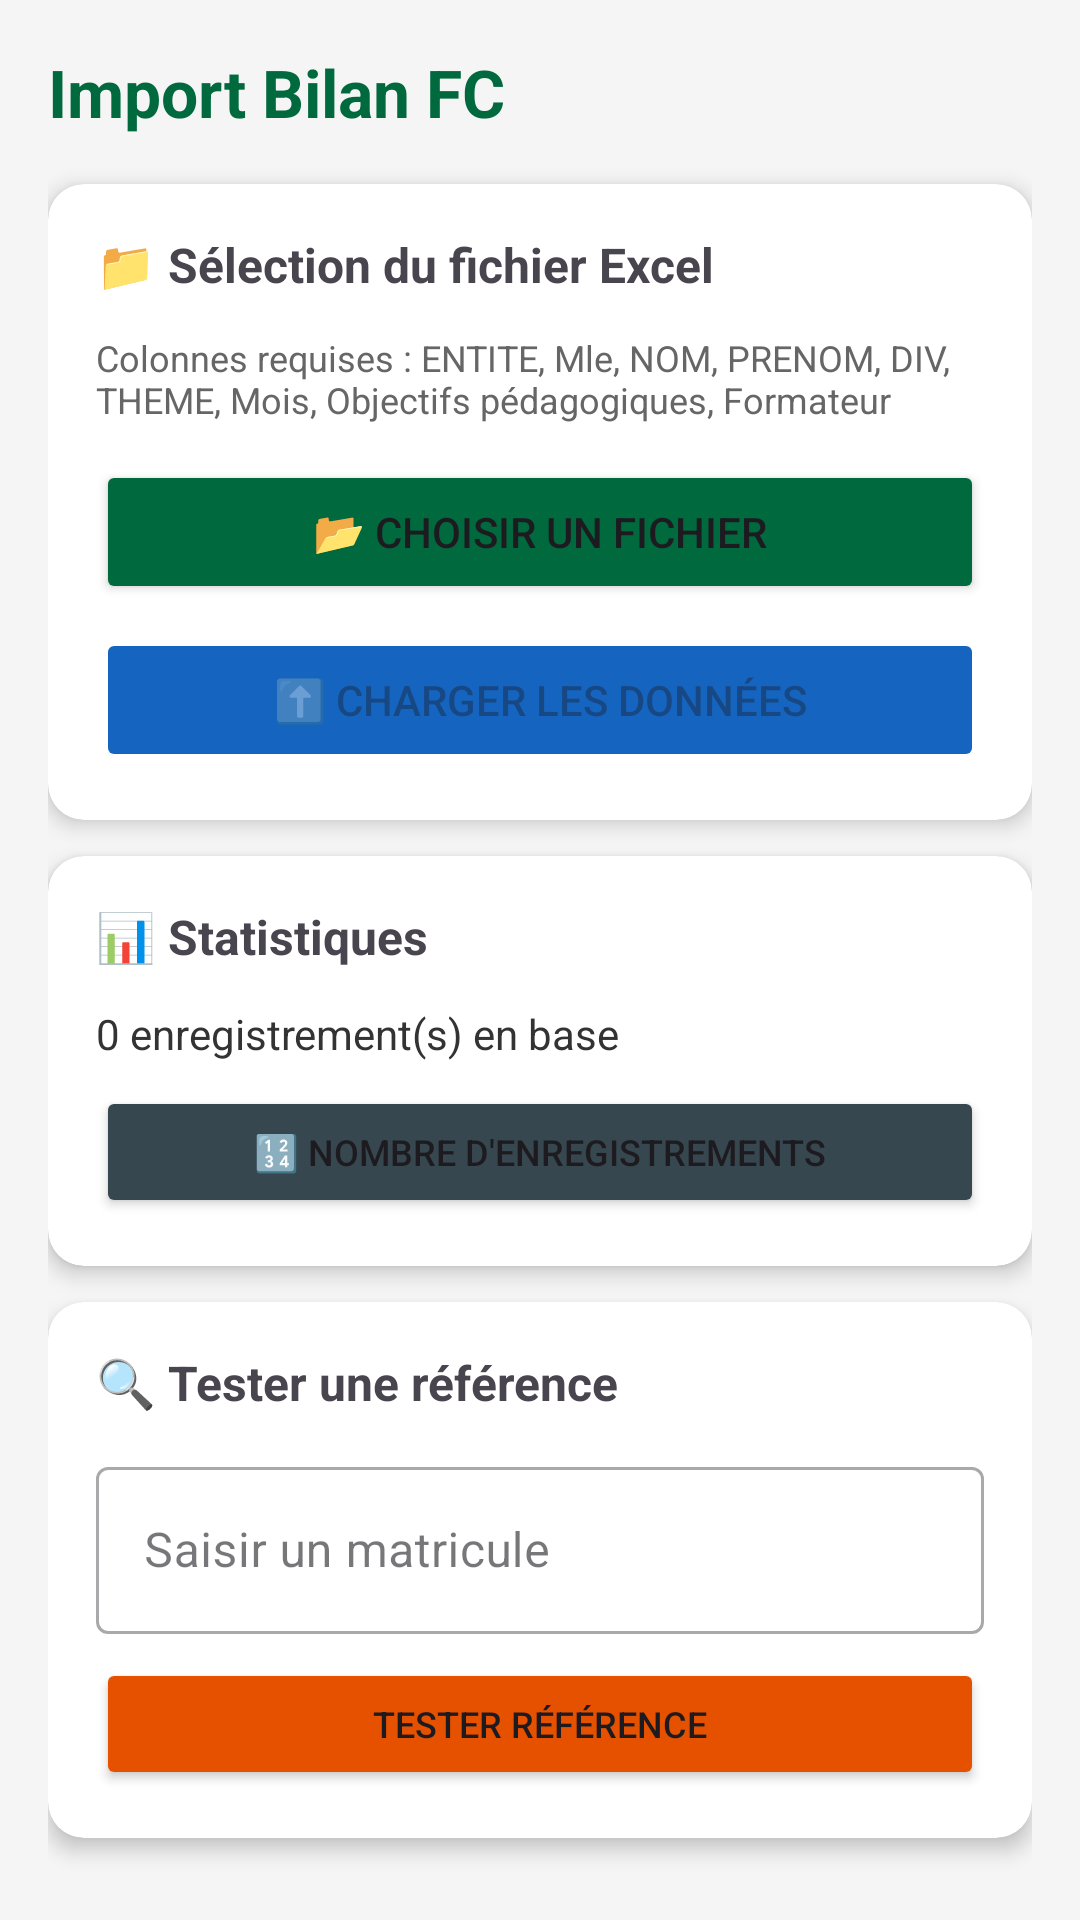

Layout XML and referenced resources for this Android screen:
<!-- AndroidManifest.xml: application theme Theme.OCPEvalFormation -->
<!-- res/layout/fragment_import_bilan.xml -->
<?xml version="1.0" encoding="utf-8"?>
<androidx.core.widget.NestedScrollView
    xmlns:android="http://schemas.android.com/apk/res/android"
    xmlns:app="http://schemas.android.com/apk/res-auto"
    android:layout_width="match_parent"
    android:layout_height="match_parent"
    android:background="#F5F5F5"
    android:fillViewport="true">

    <LinearLayout
        android:layout_width="match_parent"
        android:layout_height="wrap_content"
        android:orientation="vertical"
        android:padding="16dp"
        android:paddingBottom="32dp">

        <TextView
            android:layout_width="wrap_content"
            android:layout_height="wrap_content"
            android:text="Import Bilan FC"
            android:textSize="22sp"
            android:textStyle="bold"
            android:textColor="@color/ocp_dark_green"
            android:layout_marginBottom="16dp" />

        
        <androidx.cardview.widget.CardView
            android:layout_width="match_parent"
            android:layout_height="wrap_content"
            app:cardCornerRadius="12dp"
            app:cardElevation="4dp"
            android:layout_marginBottom="12dp">

            <LinearLayout
                android:layout_width="match_parent"
                android:layout_height="wrap_content"
                android:orientation="vertical"
                android:padding="16dp">

                <TextView
                    android:layout_width="wrap_content"
                    android:layout_height="wrap_content"
                    android:text="📁 Sélection du fichier Excel"
                    android:textSize="16sp"
                    android:textStyle="bold"
                    android:layout_marginBottom="12dp" />

                <TextView
                    android:layout_width="wrap_content"
                    android:layout_height="wrap_content"
                    android:text="Colonnes requises : ENTITE, Mle, NOM, PRENOM, DIV, THEME, Mois, Objectifs pédagogiques, Formateur"
                    android:textSize="12sp"
                    android:textColor="#666"
                    android:layout_marginBottom="12dp" />

                <Button
                    android:id="@+id/btn_choisir_fichier"
                    android:layout_width="match_parent"
                    android:layout_height="48dp"
                    android:text="📂 CHOISIR UN FICHIER"
                    android:backgroundTint="@color/ocp_dark_green" />

                <TextView
                    android:id="@+id/tv_selected_file"
                    android:layout_width="wrap_content"
                    android:layout_height="wrap_content"
                    android:textSize="13sp"
                    android:textColor="#333"
                    android:layout_marginTop="8dp"
                    android:visibility="gone" />

                <Button
                    android:id="@+id/btn_charger"
                    android:layout_width="match_parent"
                    android:layout_height="48dp"
                    android:text="⬆️ CHARGER LES DONNÉES"
                    android:backgroundTint="#1565C0"
                    android:layout_marginTop="8dp"
                    android:enabled="false" />

                <ProgressBar
                    android:id="@+id/progress_import"
                    android:layout_width="wrap_content"
                    android:layout_height="wrap_content"
                    android:layout_gravity="center"
                    android:layout_marginTop="8dp"
                    android:visibility="gone" />

                <TextView
                    android:id="@+id/tv_import_result"
                    android:layout_width="match_parent"
                    android:layout_height="wrap_content"
                    android:textSize="14sp"
                    android:layout_marginTop="8dp"
                    android:visibility="gone" />
            </LinearLayout>
        </androidx.cardview.widget.CardView>

        
        <androidx.cardview.widget.CardView
            android:layout_width="match_parent"
            android:layout_height="wrap_content"
            app:cardCornerRadius="12dp"
            app:cardElevation="4dp"
            android:layout_marginBottom="12dp">

            <LinearLayout
                android:layout_width="match_parent"
                android:layout_height="wrap_content"
                android:orientation="vertical"
                android:padding="16dp">

                <TextView
                    android:layout_width="wrap_content"
                    android:layout_height="wrap_content"
                    android:text="📊 Statistiques"
                    android:textSize="16sp"
                    android:textStyle="bold"
                    android:layout_marginBottom="12dp" />

                <TextView
                    android:id="@+id/tv_enregistrements"
                    android:layout_width="wrap_content"
                    android:layout_height="wrap_content"
                    android:text="0 enregistrement(s) en base"
                    android:textSize="14sp"
                    android:textColor="#333"
                    android:layout_marginBottom="8dp" />

                <Button
                    android:id="@+id/btn_nombre_enregistrements"
                    android:layout_width="match_parent"
                    android:layout_height="44dp"
                    android:text="🔢 NOMBRE D'ENREGISTREMENTS"
                    android:backgroundTint="#37474F"
                    android:textSize="12sp" />
            </LinearLayout>
        </androidx.cardview.widget.CardView>

        
        <androidx.cardview.widget.CardView
            android:layout_width="match_parent"
            android:layout_height="wrap_content"
            app:cardCornerRadius="12dp"
            app:cardElevation="4dp">

            <LinearLayout
                android:layout_width="match_parent"
                android:layout_height="wrap_content"
                android:orientation="vertical"
                android:padding="16dp">

                <TextView
                    android:layout_width="wrap_content"
                    android:layout_height="wrap_content"
                    android:text="🔍 Tester une référence"
                    android:textSize="16sp"
                    android:textStyle="bold"
                    android:layout_marginBottom="12dp" />

                <com.google.android.material.textfield.TextInputLayout
                    android:layout_width="match_parent"
                    android:layout_height="wrap_content"
                    android:hint="Saisir un matricule"
                    style="@style/Widget.MaterialComponents.TextInputLayout.OutlinedBox"
                    android:layout_marginBottom="8dp">
                    <com.google.android.material.textfield.TextInputEditText
                        android:id="@+id/et_matricule"
                        android:layout_width="match_parent"
                        android:layout_height="wrap_content"
                        android:inputType="text" />
                </com.google.android.material.textfield.TextInputLayout>

                <Button
                    android:id="@+id/btn_tester_reference"
                    android:layout_width="match_parent"
                    android:layout_height="44dp"
                    android:text="TESTER RÉFÉRENCE"
                    android:backgroundTint="#E65100"
                    android:textSize="12sp" />

                <TextView
                    android:id="@+id/tv_resultat_test"
                    android:layout_width="match_parent"
                    android:layout_height="wrap_content"
                    android:textSize="13sp"
                    android:layout_marginTop="8dp"
                    android:padding="12dp"
                    android:background="#F5F5F5"
                    android:visibility="gone" />
            </LinearLayout>
        </androidx.cardview.widget.CardView>

    </LinearLayout>
</androidx.core.widget.NestedScrollView>
<!-- resources referenced by this layout -->
<resources>
  <color name="ocp_dark_green">#00693E</color>
  <style name="Theme.OCPEvalFormation" parent="Theme.Material3.Light.NoActionBar">
          <item name="colorPrimary">@color/ocp_dark_green</item>
          <item name="colorPrimaryVariant">@color/ocp_medium_green</item>
          <item name="colorOnPrimary">@color/white</item>
          <item name="colorSecondary">@color/ocp_orange</item>
          <item name="colorOnSecondary">@color/white</item>
          <item name="android:statusBarColor">@color/ocp_dark_green</item>
      </style>
  <color name="ocp_medium_green">#00A86B</color>
  <color name="white">#FFFFFF</color>
  <color name="ocp_orange">#FF6B00</color>
</resources>
